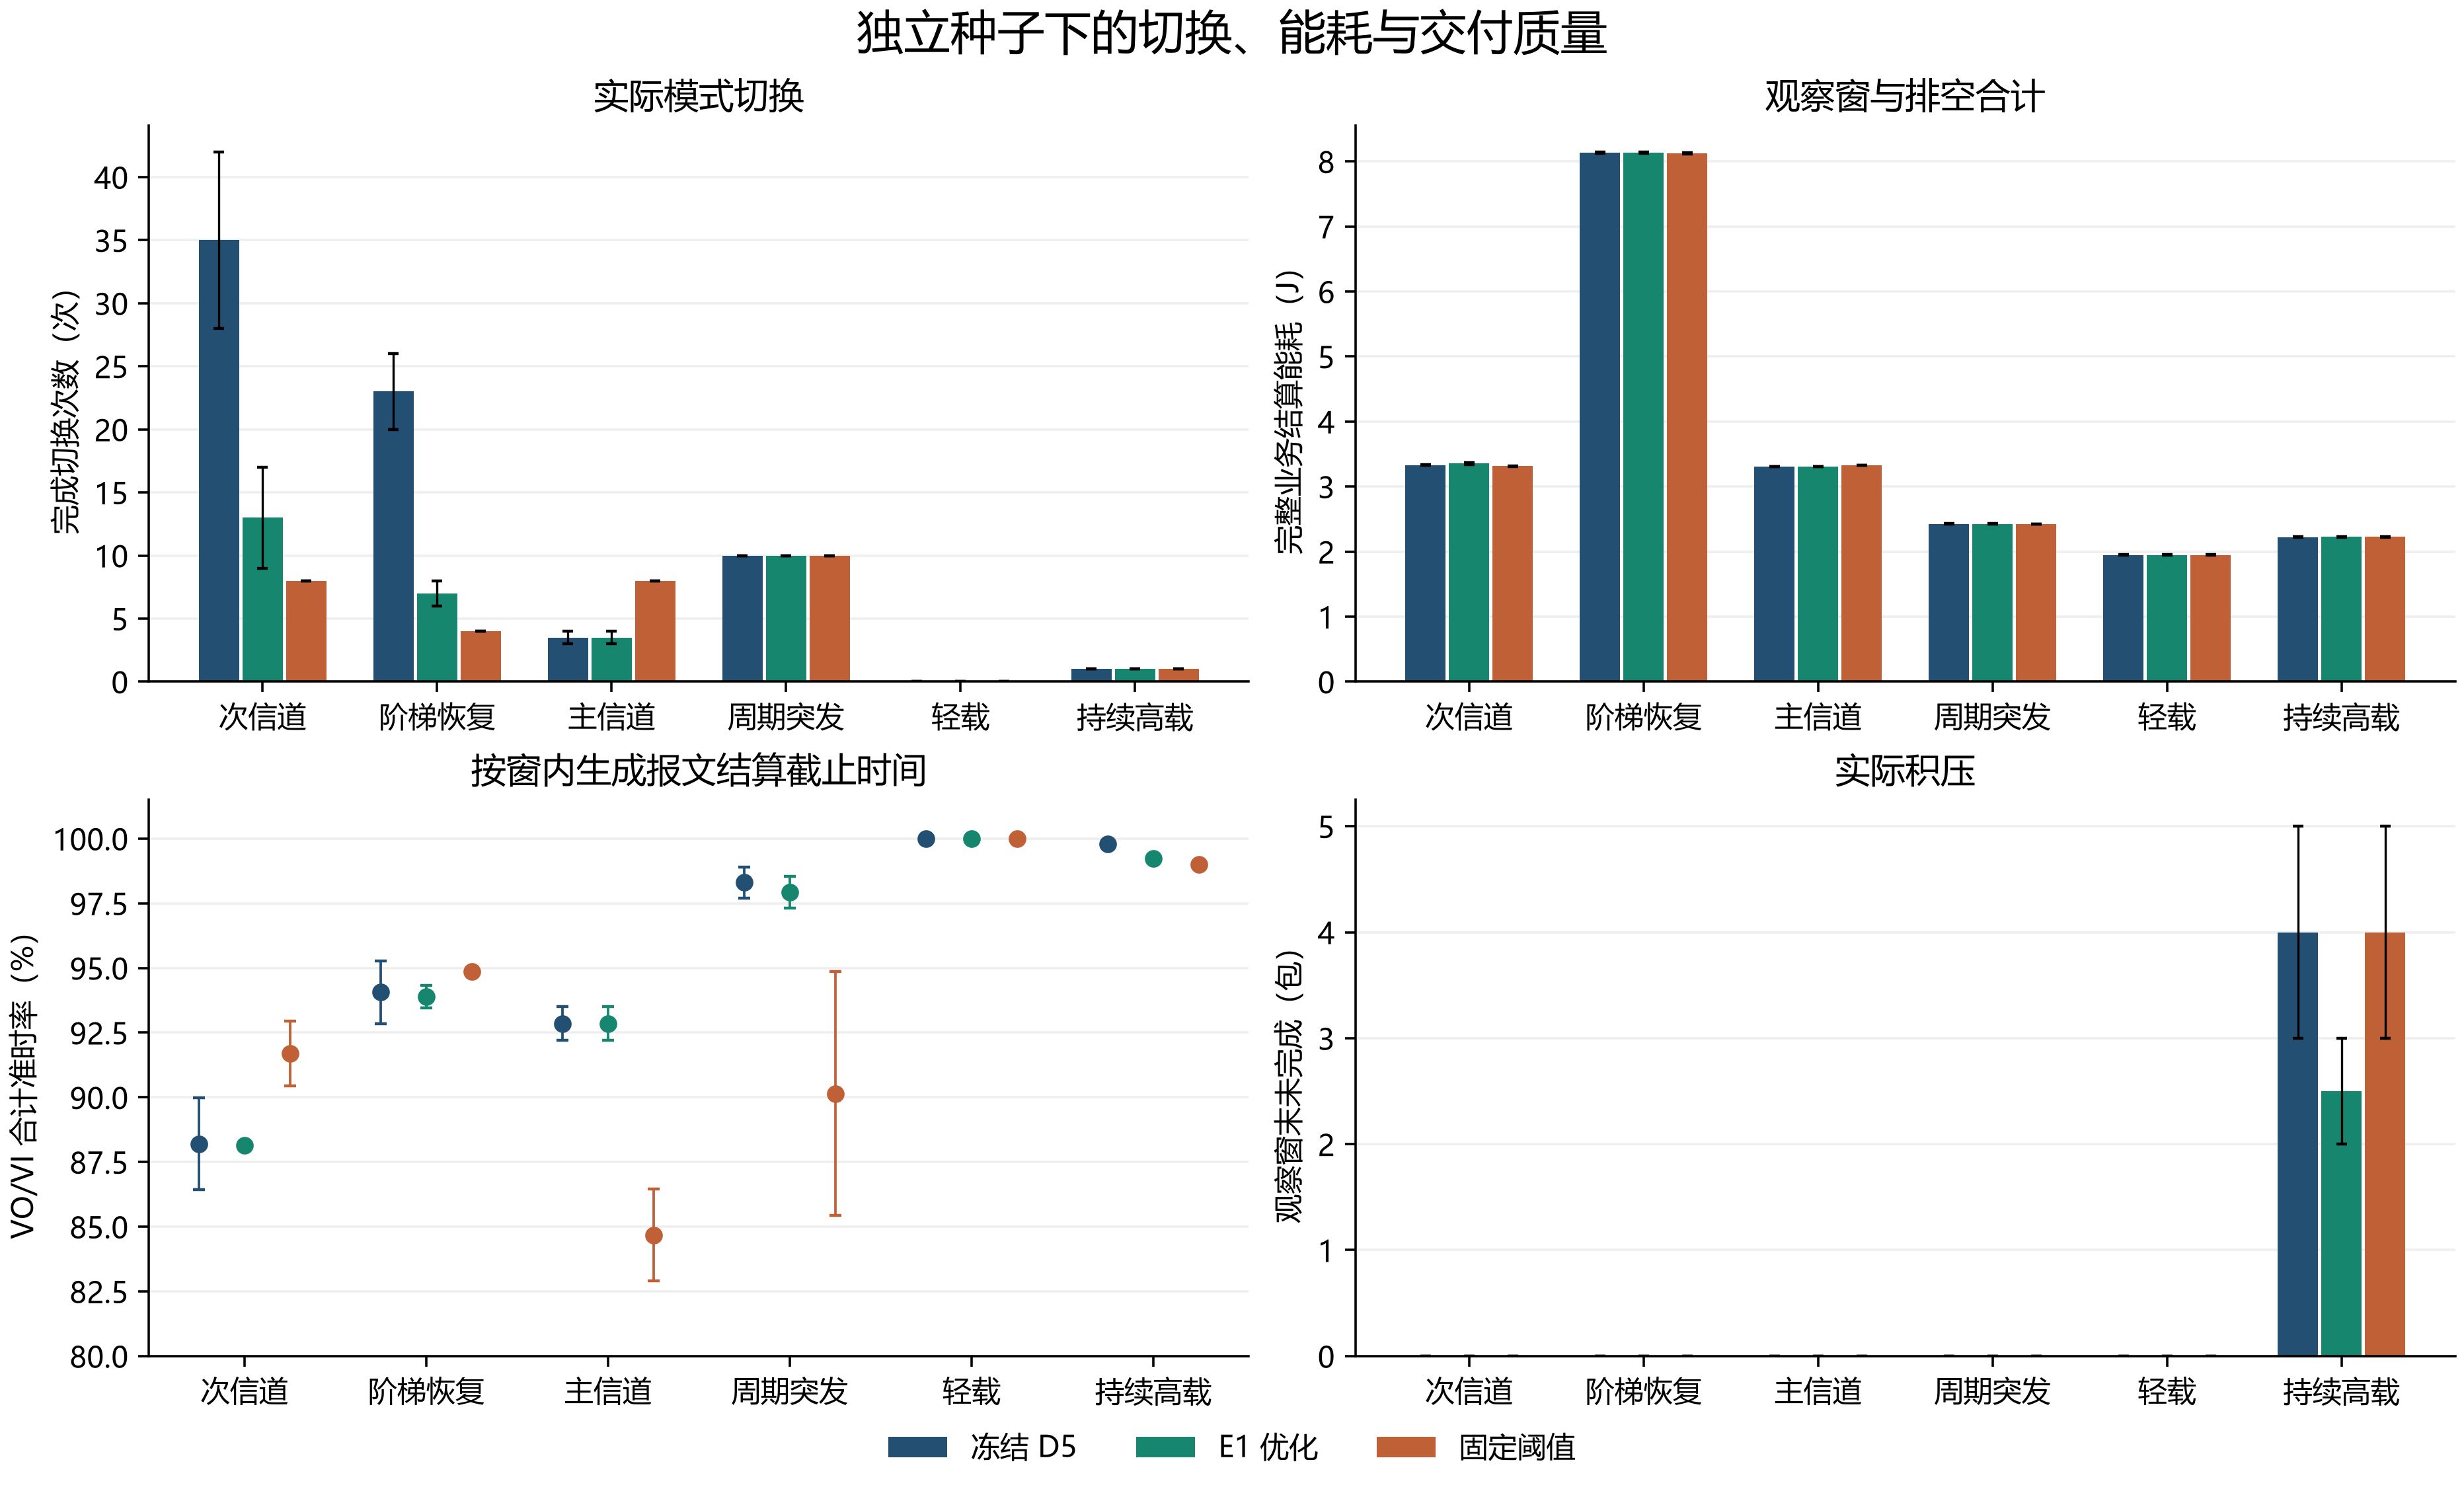

Source data for this figure (header and first rows):
group, scenario, seed, variant, window_ns, generated, delivered_window, delivered_final, dropped_final, backlog_window, unsettled_final, energy_scope, input_sha256, drain_ns, end_of_account_ns, pon_data_utilization, vo_deadline_us, vi_deadline_us, pon_poll_cutoff_us, urgent_decisions, urgent_requests, sinr_failed_attempts, config_sha256, frozen_e0_matches
pon-only, single-1500-q1200, 0, frozen, 2000000, 1, 0, 0, 0, 1, 1, PON_ONLY_NO_AP_MODEL, cdb9c40d376700d86bcb43e4da7bba1ff834261d…, 6014070, 8014070, 0.0, , , 8000, 0, 0, 0, 0d7d39cb7fd32c14aa8567fcd434c8324db46dcb…, True
pon-only, single-1500-q1200, 0, recovery, 2000000, 1, 1, 1, 0, 0, 0, PON_ONLY_NO_AP_MODEL, cdb9c40d376700d86bcb43e4da7bba1ff834261d…, 0, 2000000, 0.0024, , , 8000, 0, 0, 0, f0c7ee006fb001672ccd4e1e8687be6d687cc527…, False
pon-only, single-1200-q1200, 0, frozen, 2000000, 1, 1, 1, 0, 0, 0, PON_ONLY_NO_AP_MODEL, 1dfc37d0cff6743e304ce0188802aeb8e1536d2d…, 0, 2000000, 0.00192, , , 8000, 0, 0, 0, d769eda356e8f2eeb33d3a5144fef930315ab7d2…, True
pon-only, single-1200-q1200, 0, recovery, 2000000, 1, 1, 1, 0, 0, 0, PON_ONLY_NO_AP_MODEL, 1dfc37d0cff6743e304ce0188802aeb8e1536d2d…, 0, 2000000, 0.00192, , , 8000, 0, 0, 0, 4fb4aba2499e0df3cabea9ad1fcb01ce12e904db…, False
pon-only, single-1500-q2400, 0, frozen, 2000000, 1, 1, 1, 0, 0, 0, PON_ONLY_NO_AP_MODEL, cdb9c40d376700d86bcb43e4da7bba1ff834261d…, 0, 2000000, 0.0024, , , 8000, 0, 0, 0, 5226a82f9ac06b1e739d0148017659bf69cebd78…, True
pon-only, single-1500-q2400, 0, recovery, 2000000, 1, 1, 1, 0, 0, 0, PON_ONLY_NO_AP_MODEL, cdb9c40d376700d86bcb43e4da7bba1ff834261d…, 0, 2000000, 0.0024, , , 8000, 0, 0, 0, caace017de1419311e175acd695125aab9fa32d2…, False
pon-only, two-1500-q2400, 0, frozen, 2000000, 2, 1, 1, 0, 1, 1, PON_ONLY_NO_AP_MODEL, 83e398a2a553fa734d8acc0141bf0eb6c789bbaf…, 6013110, 8013110, 0.0024, , , 8000, 0, 0, 0, 08381eb56e08348f7aa77695e55d074cd542e3df…, True
pon-only, two-1500-q2400, 0, recovery, 2000000, 2, 2, 2, 0, 0, 0, PON_ONLY_NO_AP_MODEL, 83e398a2a553fa734d8acc0141bf0eb6c789bbaf…, 0, 2000000, 0.0048, , , 8000, 0, 0, 0, 0020a3fe79b76b09ea0aea5586696b64432d11e4…, False
pon-only, two-1500-q2400-long, 0, frozen, 2000000, 2, 1, 1, 0, 1, 1, PON_ONLY_NO_AP_MODEL, 83e398a2a553fa734d8acc0141bf0eb6c789bbaf…, 18013110, 20013110, 0.0024, , , 20000, 0, 0, 0, 552173c1f2f1ed7de050455800d17262790bb56f…, True
pon-only, two-1500-q2400-long, 0, recovery, 2000000, 2, 2, 2, 0, 0, 0, PON_ONLY_NO_AP_MODEL, 83e398a2a553fa734d8acc0141bf0eb6c789bbaf…, 0, 2000000, 0.0048, , , 20000, 0, 0, 0, dc23d99cfc946cdff530895630dafdfa3acf418b…, False
pon-only, two-1500-q3000, 0, frozen, 2000000, 2, 2, 2, 0, 0, 0, PON_ONLY_NO_AP_MODEL, 83e398a2a553fa734d8acc0141bf0eb6c789bbaf…, 0, 2000000, 0.0048, , , 8000, 0, 0, 0, 4ff87661f35382d043418b2605eb28649fd2a666…, True
pon-only, two-1500-q3000, 0, recovery, 2000000, 2, 2, 2, 0, 0, 0, PON_ONLY_NO_AP_MODEL, 83e398a2a553fa734d8acc0141bf0eb6c789bbaf…, 0, 2000000, 0.0048, , , 8000, 0, 0, 0, 01c19ee1fb7253e6f641156560d9dcdba3b5750b…, False
pon-joint, joint-giant, 1201, frozen, 250000000, 1409, 1407, 1407, 0, 2, 2, , 12f5e92790923511dc08fbf008198908bb997413…, 60023670, 310023670, 0.005441, 650, 1400, 310000, 374, 9, 0, e6fd1297a9b417e6dad25ac15538d13983fe5218…, True
pon-joint, joint-giant, 1201, recovery, 250000000, 1409, 1409, 1409, 0, 0, 0, , 12f5e92790923511dc08fbf008198908bb997413…, 0, 250000000, 0.00548, 650, 1400, 310000, 374, 9, 0, 84a39e89ef218f27ca0f9c4900d3d5a0cc9b8d68…, False
pon-joint, joint-giant, 1201, both, 250000000, 1409, 1409, 1409, 0, 0, 0, , 12f5e92790923511dc08fbf008198908bb997413…, 0, 250000000, 0.00548, 650, 1400, 310000, 376, 2, 0, 244cc39e4057ce4f86f8e451fc89d5cf9a5f6626…, False
pon-joint, joint-giant, 2411, frozen, 250000000, 1465, 1462, 1462, 1, 2, 2, , 3cce6e7ef70678dc6870bce29f70d51af05bdeaa…, 60023670, 310023670, 0.005786, 650, 1400, 310000, 363, 6, 0, ad2de4f4b365f2f72cd7556f8e77bea0e151c8fb…, True
pon-joint, joint-giant, 2411, recovery, 250000000, 1465, 1464, 1464, 1, 0, 0, , 3cce6e7ef70678dc6870bce29f70d51af05bdeaa…, 0, 250000000, 0.005824, 650, 1400, 310000, 363, 6, 0, 5ffb7f8130795a796fe4e40a76f41ac3c205abfe…, False
pon-joint, joint-giant, 2411, both, 250000000, 1465, 1465, 1465, 0, 0, 0, , 3cce6e7ef70678dc6870bce29f70d51af05bdeaa…, 0, 250000000, 0.00583, 650, 1400, 310000, 367, 0, 0, d1b3a5c766d91afcdb61b2d9881f09b1bf2e7979…, False
pon-only, single-1500-q700, 0, frozen, 2000000, 1, 0, 0, 0, 1, 1, PON_ONLY_NO_AP_MODEL, cdb9c40d376700d86bcb43e4da7bba1ff834261d…, 6012470, 8012470, 0.0, , , 8000, 0, 0, 0, c26a6cd82f444d01cd9fb3c71f4a0445f4323526…, False
pon-only, single-1500-q700, 0, recovery, 2000000, 1, 0, 0, 0, 1, 1, PON_ONLY_NO_AP_MODEL, cdb9c40d376700d86bcb43e4da7bba1ff834261d…, 6010230, 8010230, 0.0, , , 8000, 0, 0, 0, 599b7811f079ce0a77fe825b706dfaeb833fdf32…, False
pon-only, multiple-allocations, 0, frozen, 2000000, 12, 11, 11, 0, 1, 1, PON_ONLY_NO_AP_MODEL, fc37f26a632d900e28623afa6110275dbd742a58…, 6011830, 8011830, 0.02701, , , 8000, 0, 0, 0, 7ff3625a94591bf41609cd7749b0fe900321230c…, False
pon-only, multiple-allocations, 0, recovery, 2000000, 12, 12, 12, 0, 0, 0, PON_ONLY_NO_AP_MODEL, fc37f26a632d900e28623afa6110275dbd742a58…, 0, 2000000, 0.02981, , , 8000, 0, 0, 0, 1bba39606ca7b2fbece0f78a950fdcb201a4dc4f…, False
radio, rf-secondary, 6719, frozen, 200000000, 1261, 1261, 1261, 0, 0, 0, , 02beec696b7e33430b8776ea534d89d041e7c22b…, 0, 200000000, , 650, 1400, , 426, 19, 60, c0bfaa63fda3de6ae5cb9259a8238dd4e164af9d…, False
radio, rf-secondary, 6719, e1, 200000000, 1261, 1261, 1261, 0, 0, 0, , 02beec696b7e33430b8776ea534d89d041e7c22b…, 0, 200000000, , 650, 1400, , 420, 0, 42, d915fa9d89b56d98e07e860beca2047c2de6ba8d…, False
radio, rf-secondary, 6719, fixed, 200000000, 1261, 1261, 1261, 0, 0, 0, , 02beec696b7e33430b8776ea534d89d041e7c22b…, 0, 200000000, , 650, 1400, , 0, 0, 79, 822b1163cda9dc3309bc06e031fb3db769d3f802…, False
radio, rf-secondary, 9283, frozen, 200000000, 1260, 1260, 1260, 0, 0, 0, , 389fcb7a67dc7adda1c6c030a5fc2d652f59dc1e…, 0, 200000000, , 650, 1400, , 400, 23, 60, 896b80efe79e389b931fed182e64d7c4f7ae02e2…, False
radio, rf-secondary, 9283, e1, 200000000, 1260, 1260, 1260, 0, 0, 0, , 389fcb7a67dc7adda1c6c030a5fc2d652f59dc1e…, 0, 200000000, , 650, 1400, , 378, 4, 14, 2b8eb5ecdc85350e2b16648bdacfa23d58907946…, False
radio, rf-secondary, 9283, fixed, 200000000, 1260, 1258, 1258, 2, 0, 0, , 389fcb7a67dc7adda1c6c030a5fc2d652f59dc1e…, 0, 200000000, , 650, 1400, , 0, 0, 96, ad133ac55eec3fc611134c62ca416073b8a23968…, False
radio, step-recovery, 6719, frozen, 1000000000, 3486, 3485, 3485, 1, 0, 0, , b29306ab63be397eb6007177d211b2d750f8bc97…, 0, 1000000000, , 650, 1400, , 1160, 20, 113, c669268df3ef5b003be4ac9e06cce525392d2ec1…, False
radio, step-recovery, 6719, e1, 1000000000, 3486, 3485, 3485, 1, 0, 0, , b29306ab63be397eb6007177d211b2d750f8bc97…, 0, 1000000000, , 650, 1400, , 1165, 1, 129, 4a05314447f9cba34941a27f5160d2749297b7c0…, False
radio, step-recovery, 6719, fixed, 1000000000, 3486, 3485, 3485, 1, 0, 0, , b29306ab63be397eb6007177d211b2d750f8bc97…, 0, 1000000000, , 650, 1400, , 0, 0, 129, 4181e94594a79b3c0c3fea24c96be1fc5dc94737…, False
radio, step-recovery, 9283, frozen, 1000000000, 3474, 3467, 3467, 7, 0, 0, , 8a9ca1b9fc229b0d74a8a0a7ec6b7ee46b4d30c2…, 0, 1000000000, , 650, 1400, , 1203, 14, 162, 6211c41d3ab2c5ec94830d513dad8db5084a2a78…, False
radio, step-recovery, 9283, e1, 1000000000, 3474, 3467, 3467, 7, 0, 0, , 8a9ca1b9fc229b0d74a8a0a7ec6b7ee46b4d30c2…, 0, 1000000000, , 650, 1400, , 1203, 4, 176, 1c8f1d79dd0b15fc65fe1b718f5af745874ecfc0…, False
radio, step-recovery, 9283, fixed, 1000000000, 3474, 3467, 3467, 7, 0, 0, , 8a9ca1b9fc229b0d74a8a0a7ec6b7ee46b4d30c2…, 0, 1000000000, , 650, 1400, , 0, 0, 176, 18b2b3d71f5888922e1096300fda46b08b8d770c…, False
radio, rf-primary, 6719, frozen, 200000000, 1261, 1261, 1261, 0, 0, 0, , 02beec696b7e33430b8776ea534d89d041e7c22b…, 0, 200000000, , 650, 1400, , 452, 4, 100, b979f6b4640985bb49f1d5a123db9c4622e1e41a…, False
radio, rf-primary, 6719, e1, 200000000, 1261, 1261, 1261, 0, 0, 0, , 02beec696b7e33430b8776ea534d89d041e7c22b…, 0, 200000000, , 650, 1400, , 452, 0, 100, fe43b20f5789909bc3a2fb37dabf71472d42238a…, False
radio, rf-primary, 6719, fixed, 200000000, 1261, 1258, 1258, 3, 0, 0, , 02beec696b7e33430b8776ea534d89d041e7c22b…, 0, 200000000, , 650, 1400, , 0, 0, 173, d9b2dda960dc11d15b33107007cc1427adefd472…, False
radio, rf-primary, 9283, frozen, 200000000, 1260, 1257, 1257, 3, 0, 0, , 389fcb7a67dc7adda1c6c030a5fc2d652f59dc1e…, 0, 200000000, , 650, 1400, , 435, 1, 127, 99cf5d76b52cfdc28c6f2bdaca02494c7cf4b679…, False
radio, rf-primary, 9283, e1, 200000000, 1260, 1257, 1257, 3, 0, 0, , 389fcb7a67dc7adda1c6c030a5fc2d652f59dc1e…, 0, 200000000, , 650, 1400, , 435, 0, 127, f8bd34eeb50bd83968be940ccfb029f4d1cdde55…, False
radio, rf-primary, 9283, fixed, 200000000, 1260, 1256, 1256, 4, 0, 0, , 389fcb7a67dc7adda1c6c030a5fc2d652f59dc1e…, 0, 200000000, , 650, 1400, , 0, 0, 174, 2fafbd0bab1d3a3e9774c77ff1fdb6ed5fd3c18e…, False
radio, periodic, 6719, frozen, 300000000, 812, 812, 812, 0, 0, 0, , cc0dac31b0af5e6d68cf6653632e8af3f1ca8c5d…, 0, 300000000, , 650, 1400, , 271, 7, 0, 13b971a8d0f8583cfd4cc5176d7e1849f6d3de63…, False
radio, periodic, 6719, e1, 300000000, 812, 812, 812, 0, 0, 0, , cc0dac31b0af5e6d68cf6653632e8af3f1ca8c5d…, 0, 300000000, , 650, 1400, , 271, 1, 0, 993e39197696f09ee4f4344831eafc0e68d9dec0…, False
radio, periodic, 6719, fixed, 300000000, 812, 812, 812, 0, 0, 0, , cc0dac31b0af5e6d68cf6653632e8af3f1ca8c5d…, 0, 300000000, , 650, 1400, , 0, 0, 0, 6d2f847e22341c3fcf9775666a1a31b42694a54a…, False
radio, periodic, 9283, frozen, 300000000, 843, 843, 843, 0, 0, 0, , 8be99189f33dbdb62c27aa84420f1e1bd41e44a1…, 0, 300000000, , 650, 1400, , 260, 8, 0, facd4070567804f109c7e5161ba048b3867b9eac…, False
radio, periodic, 9283, e1, 300000000, 843, 843, 843, 0, 0, 0, , 8be99189f33dbdb62c27aa84420f1e1bd41e44a1…, 0, 300000000, , 650, 1400, , 260, 3, 0, afee0cff32817f0cc1a6a3edba66ead54fdf2270…, False
radio, periodic, 9283, fixed, 300000000, 843, 843, 843, 0, 0, 0, , 8be99189f33dbdb62c27aa84420f1e1bd41e44a1…, 0, 300000000, , 650, 1400, , 0, 0, 0, 3e797c3a2accee6edc27fffc486ae21023eca396…, False
radio, rate-low, 6719, frozen, 250000000, 315, 315, 315, 0, 0, 0, , 33bb54b8ca878b515b59c5a9016b82ff2ffde421…, 0, 250000000, , 650, 1400, , 99, 0, 0, b7a914fee3a4d7ac882b76754e22e608bfcf0cd9…, False
radio, rate-low, 6719, e1, 250000000, 315, 315, 315, 0, 0, 0, , 33bb54b8ca878b515b59c5a9016b82ff2ffde421…, 0, 250000000, , 650, 1400, , 99, 0, 0, cc51a0eab51fafd85a22b4211946330cba641f5b…, False
radio, rate-low, 6719, fixed, 250000000, 315, 315, 315, 0, 0, 0, , 33bb54b8ca878b515b59c5a9016b82ff2ffde421…, 0, 250000000, , 650, 1400, , 0, 0, 0, 439a04d52dcd1187c4ff0d65df29d90ca41bce4e…, False
radio, rate-low, 9283, frozen, 250000000, 333, 333, 333, 0, 0, 0, , 64f3cf58b6300f26cab55e6e6540906c850ed2c7…, 0, 250000000, , 650, 1400, , 118, 0, 0, 88502d99e7f456534599643ac809159b3f2704ba…, False
radio, rate-low, 9283, e1, 250000000, 333, 333, 333, 0, 0, 0, , 64f3cf58b6300f26cab55e6e6540906c850ed2c7…, 0, 250000000, , 650, 1400, , 118, 0, 0, d2201bd268e3ae4091b16fc6594f3d61a259c229…, False
radio, rate-low, 9283, fixed, 250000000, 333, 333, 333, 0, 0, 0, , 64f3cf58b6300f26cab55e6e6540906c850ed2c7…, 0, 250000000, , 650, 1400, , 0, 0, 0, 16cfc51dd7bf0d06e8ee1605452b0ed70616e5f7…, False
radio, rate-high, 6719, frozen, 250000000, 2140, 2135, 2140, 0, 5, 0, , 33608a1e48917b00a5a24705285249a3b816ef3b…, 333200, 250333200, , 650, 1400, , 688, 0, 0, 1db7a72a345edad95e051b1fff3d4ce2fbb9b09f…, False
radio, rate-high, 6719, e1, 250000000, 2140, 2138, 2140, 0, 2, 0, , 33608a1e48917b00a5a24705285249a3b816ef3b…, 159800, 250159800, , 650, 1400, , 688, 1, 0, d94ba04c4411e49f63344e807614a81b5945b781…, False
radio, rate-high, 6719, fixed, 250000000, 2140, 2135, 2140, 0, 5, 0, , 33608a1e48917b00a5a24705285249a3b816ef3b…, 242600, 250242600, , 650, 1400, , 0, 0, 0, 658ea6eff7b0440614678bcad76cd9696a14de68…, False
radio, rate-high, 9283, frozen, 250000000, 2207, 2204, 2207, 0, 3, 0, , 31689b5aaa46859052bca126e44c0e68657ece31…, 303800, 250303800, , 650, 1400, , 716, 1, 0, 00ea6154c700b43e448685ada10de1ae9a7e85e3…, False
radio, rate-high, 9283, e1, 250000000, 2207, 2204, 2207, 0, 3, 0, , 31689b5aaa46859052bca126e44c0e68657ece31…, 522800, 250522800, , 650, 1400, , 716, 1, 0, 3b05a4464b5a7170f73a15f4b304a269db3c42c9…, False
radio, rate-high, 9283, fixed, 250000000, 2207, 2204, 2207, 0, 3, 0, , 31689b5aaa46859052bca126e44c0e68657ece31…, 429800, 250429800, , 650, 1400, , 0, 0, 0, aba5cbc143e33f16fa165fd275a718565c3259ac…, False
radio, rf-secondary, 6719, cca-only, 200000000, 1261, 1261, 1261, 0, 0, 0, , 02beec696b7e33430b8776ea534d89d041e7c22b…, 0, 200000000, , 650, 1400, , 419, 9, 41, 768871ab28384903175a9067087ef099dad8709c…, False
radio, rf-secondary, 6719, urgent-only, 200000000, 1261, 1261, 1261, 0, 0, 0, , 02beec696b7e33430b8776ea534d89d041e7c22b…, 0, 200000000, , 650, 1400, , 425, 6, 74, 7d655e8711ba315215423680dad2135e768d7be3…, False
... 15 more rows
